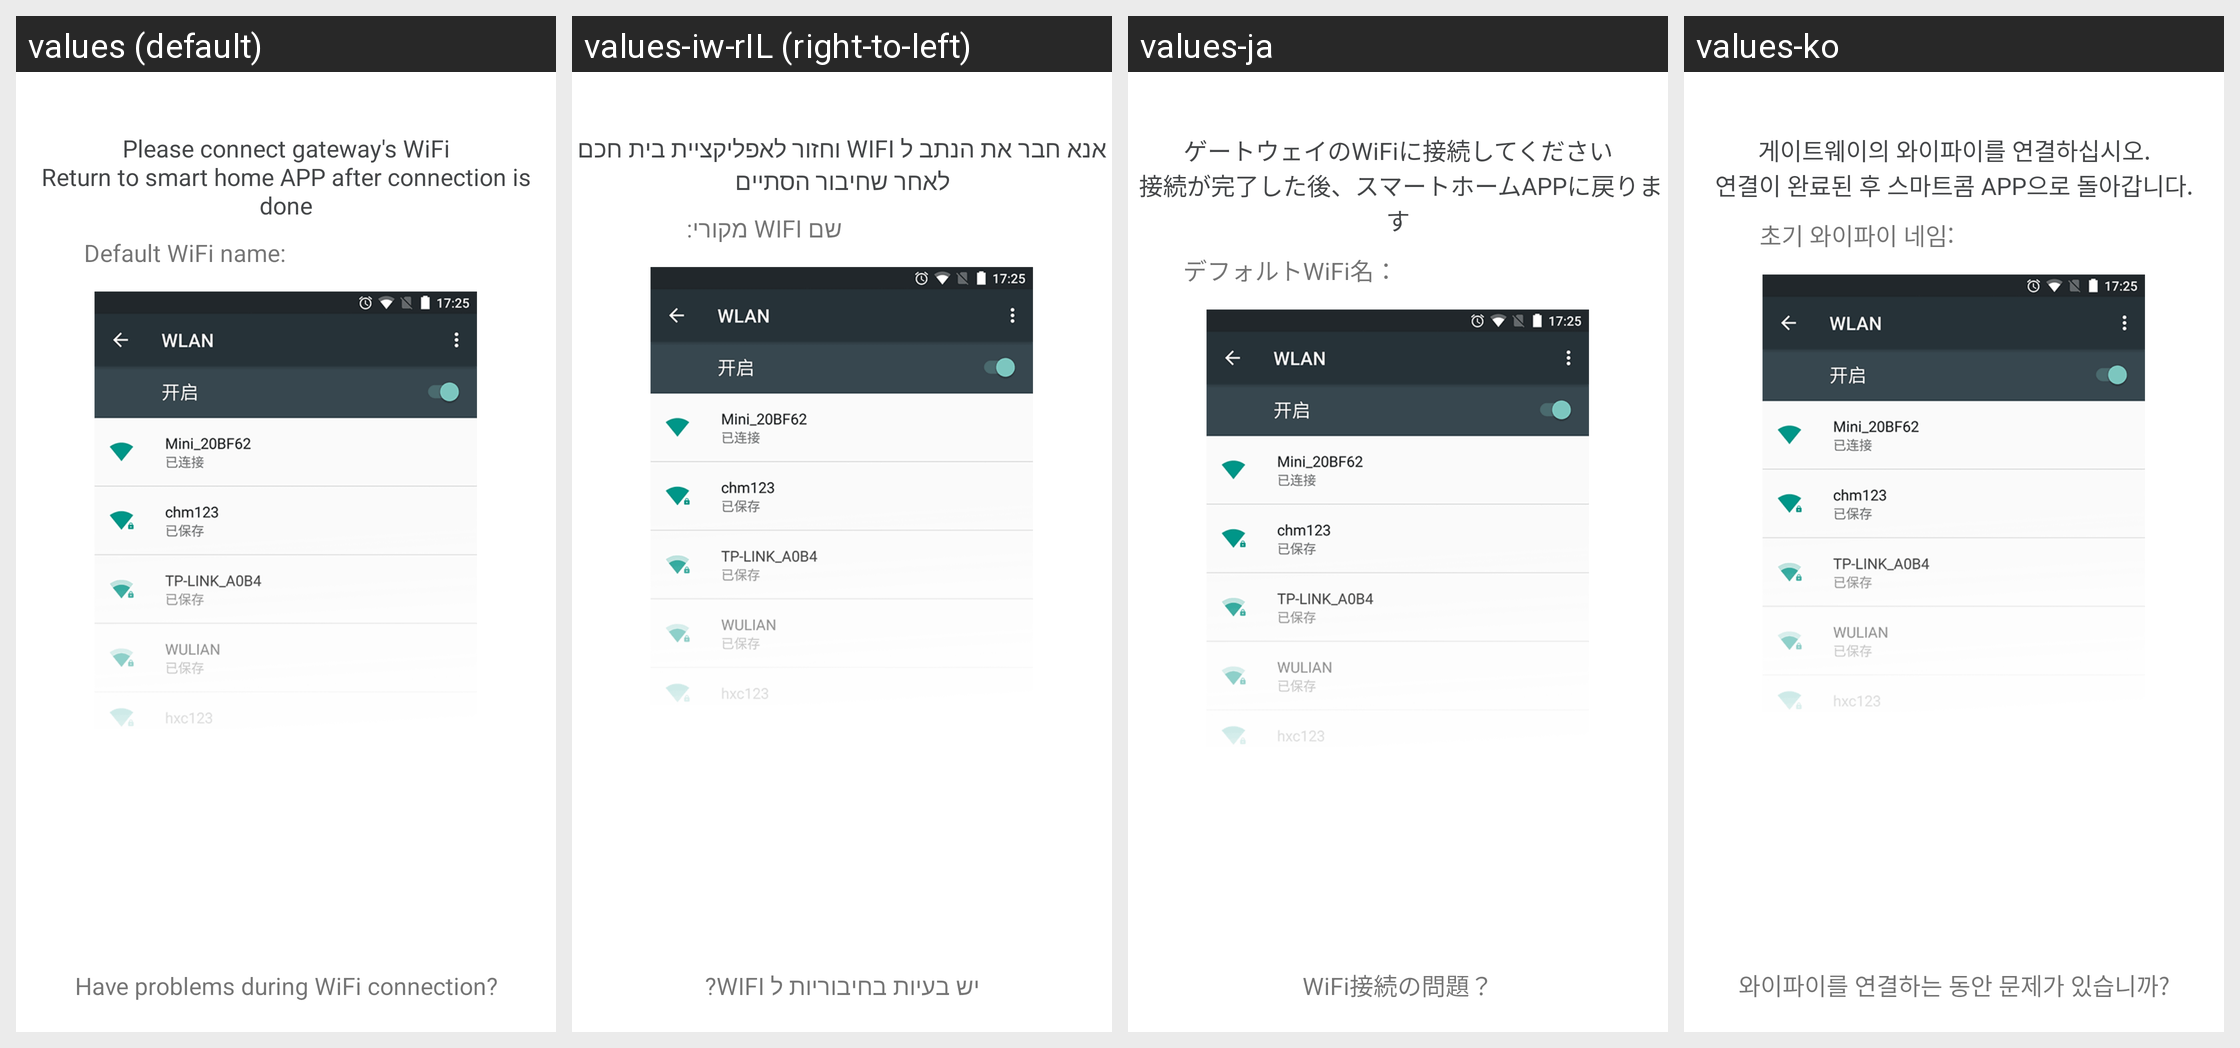

This grid shows one Android layout under several languages. Give, for every string resource on the screen, its name, the default text and each shown locale's text.
Android screen res/layout/fragment_minigateway_connect_wifi.xml rendered under 4 locales, left to right: values (default), values-iw-rIL (right-to-left), values-ja, values-ko. Device: Nexus 5 (rendered at 1080×1920; each locale shown at half size, 540×960, under a caption strip naming it); theme AppTheme.
Other locales in the repository, not shown: values-es, values-zh-rCN, values-zh-rTW.
Strings drawn on this screen, with the default value and each locale's value (text and hints the layout hard-codes, and strings that could not be matched under every locale, appear in the picture but are not listed):

Minigateway_Connectnetwork_Explain
  values: Please connect gateway's WiFi
      Return to smart home APP after connection is done
  values-iw-rIL: אנא חבר את הנתב ל WIFI וחזור לאפליקציית בית חכם לאחר שחיבור הסתיים
  values-ja: ゲートウェイのWiFiに接続してください
       接続が完了した後、スマートホームAPPに戻ります
  values-ko: 게이트웨이의 와이파이를 연결하십시오.
      연결이 완료된 후 스마트콤 APP으로 돌아갑니다.

Minigateway_Connectnetwork_Default
  values: Default WiFi name:
  values-iw-rIL: שם WIFI מקורי:
  values-ja: デフォルトWiFi名：
  values-ko: 초기 와이파이 네임:

Minigateway_Connectnetwork_Problems
  values: Have problems during WiFi connection?
  values-iw-rIL: יש בעיות בחיבוריות ל WIFI?
  values-ja: WiFi接続の問題？
  values-ko: 와이파이를 연결하는 동안 문제가 있습니까?
